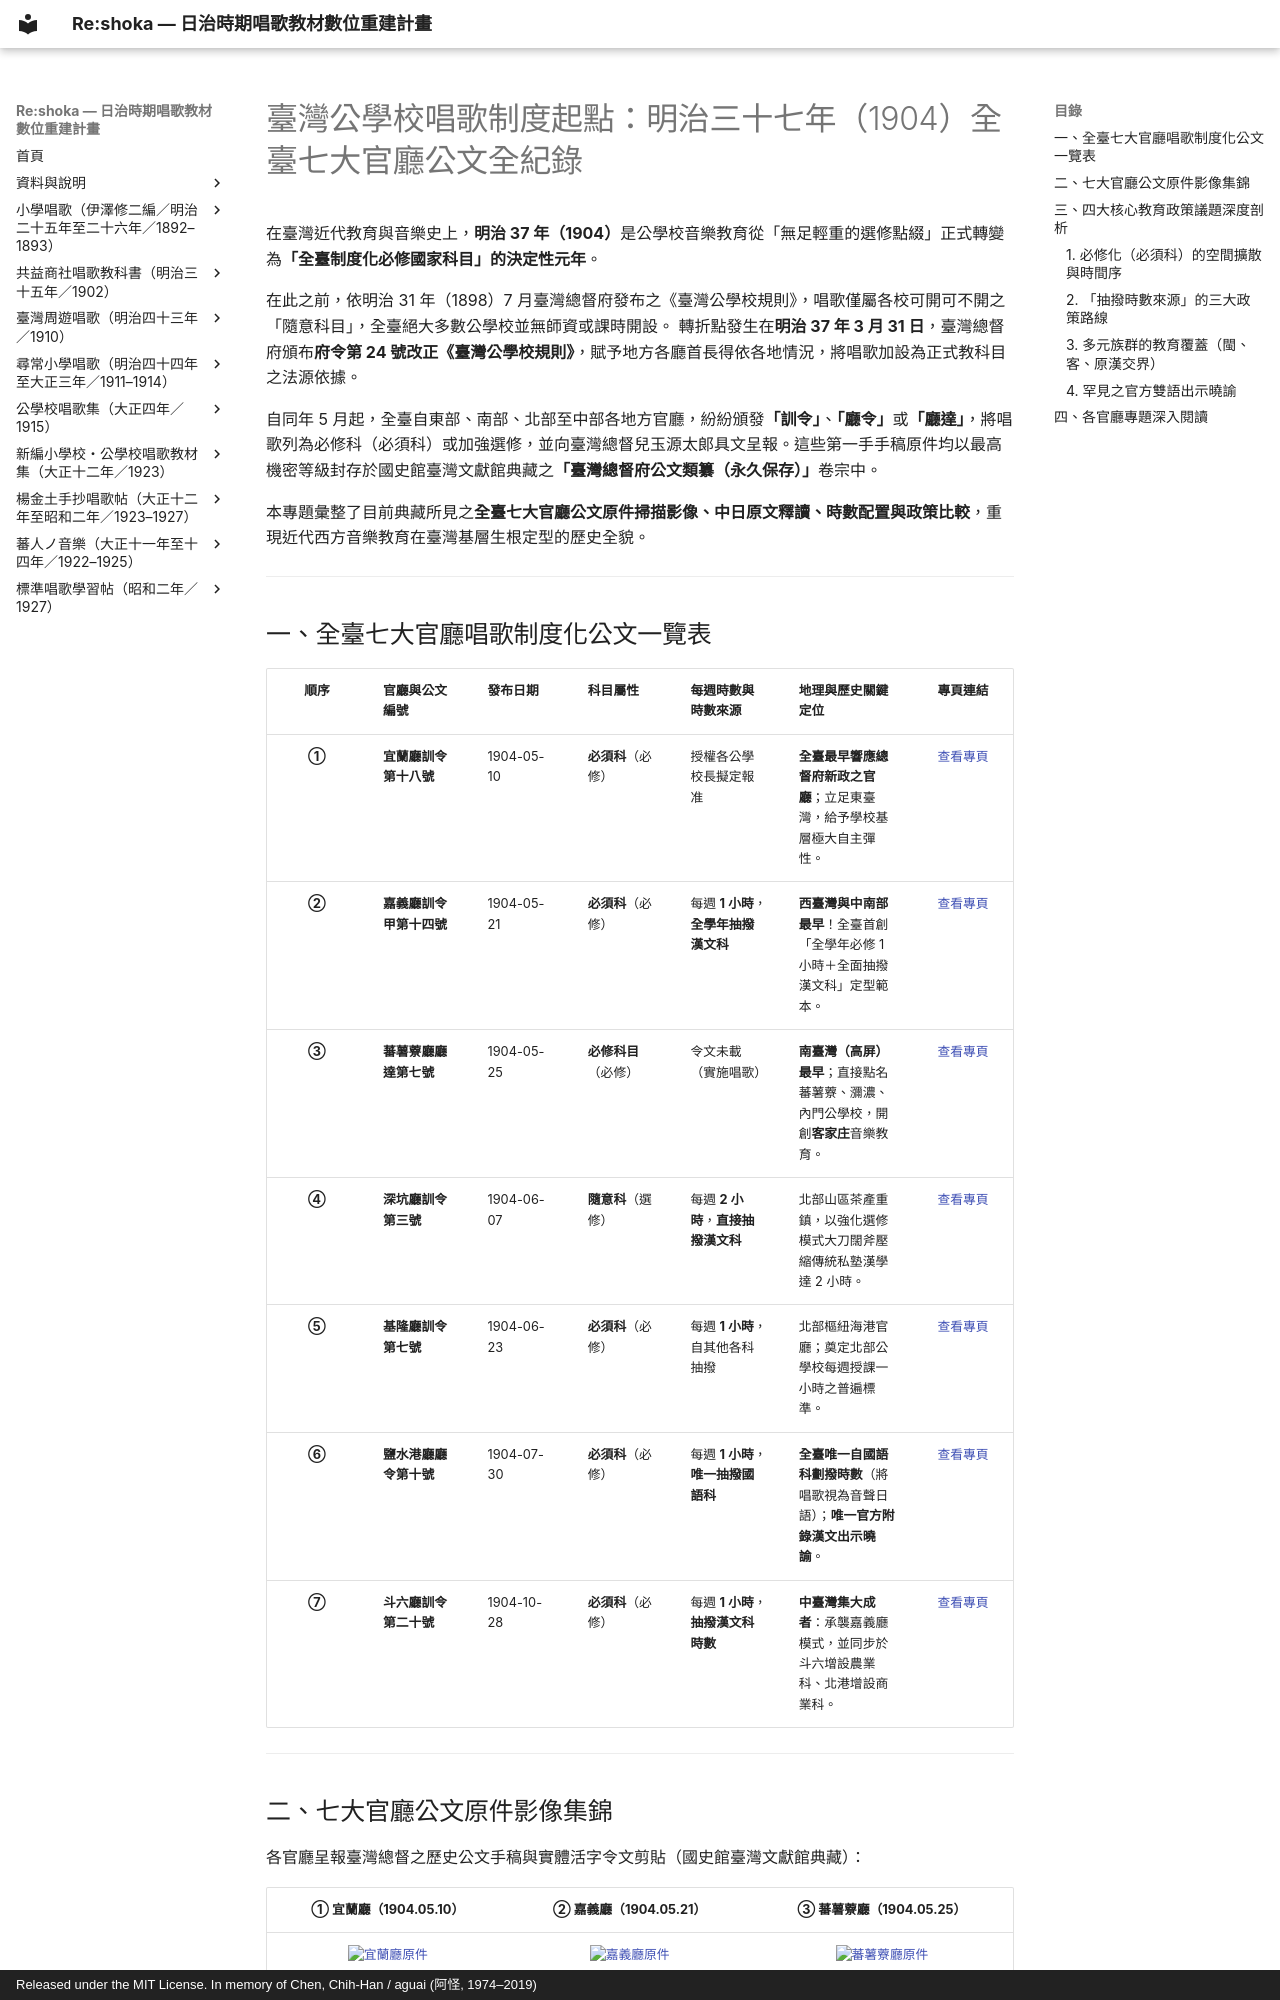

repository: TMDLang/reshoka · page: archives/1904_shoka_origins/index.html · generator: mkdocs · copyright: Released under the MIT License. In memory of Chen, Chih-Han / aguai (阿怪, 1974–2019)

---
title: "臺灣公學校唱歌制度起點：明治三十七年（1904）全臺七大官廳公文全紀錄與歷史總覽"
description: "收錄明治37年（1904）3月31日總督府改正《臺灣公學校規則》後，全臺七大官廳（宜蘭、嘉義、蕃薯藔、深坑、基隆、鹽水港、斗六）推行公學校唱歌教育法制化之官方公文類纂手稿、廳令、訓令、廳達、各學年時數表與官方漢文譯文全紀錄與深度跨區歷史考證。"
keywords: 臺灣公學校唱歌制度起點, 明治三十七年, 總督府公文類纂, 永久保存, 唱歌加設, 宜蘭廳, 嘉義廳, 蕃薯藔廳, 深坑廳, 基隆廳, 鹽水港廳, 斗六廳, 漢文科抽撥, 國語科抽撥
schema_type: HistoricalDocument
---

# 臺灣公學校唱歌制度起點：明治三十七年（1904）全臺七大官廳公文全紀錄

在臺灣近代教育與音樂史上，**明治 37 年（1904）**是公學校音樂教育從「無足輕重的選修點綴」正式轉變為**「全臺制度化必修國家科目」的決定性元年**。

在此之前，依明治 31 年（1898）7 月臺灣總督府發布之《臺灣公學校規則》，唱歌僅屬各校可開可不開之「隨意科目」，全臺絕大多數公學校並無師資或課時開設。
轉折點發生在**明治 37 年 3 月 31 日**，臺灣總督府頒布**府令第 24 號改正《臺灣公學校規則》**，賦予地方各廳首長得依各地情況，將唱歌加設為正式教科目之法源依據。

自同年 5 月起，全臺自東部、南部、北部至中部各地方官廳，紛紛頒發**「訓令」**、**「廳令」**或**「廳達」**，將唱歌列為必修科（必須科）或加強選修，並向臺灣總督兒玉源太郎具文呈報。這些第一手手稿原件均以最高機密等級封存於國史館臺灣文獻館典藏之**「臺灣總督府公文類纂（永久保存）」**卷宗中。

本專題彙整了目前典藏所見之**全臺七大官廳公文原件掃描影像、中日原文釋讀、時數配置與政策比較**，重現近代西方音樂教育在臺灣基層生根定型的歷史全貌。

---

## 一、全臺七大官廳唱歌制度化公文一覽表

| 順序 | 官廳與公文編號 | 發布日期 | 科目屬性 | 每週時數與時數來源 | 地理與歷史關鍵定位 | 專頁連結 |
| :---: | :--- | :--- | :--- | :--- | :--- | :---: |
| **①** | **宜蘭廳訓令第十八號** | 1904-05-10 | **必須科**（必修） | 授權各公學校長擬定報准 | **全臺最早響應總督府新政之官廳**；立足東臺灣，給予學校基層極大自主彈性。 | [查看專頁](../1904_yilan_shoka_compulsory/index.md) |
| **②** | **嘉義廳訓令甲第十四號** | 1904-05-21 | **必須科**（必修） | 每週 **1 小時**，**全學年抽撥漢文科** | **西臺灣與中南部最早**！全臺首創「全學年必修 1 小時＋全面抽撥漢文科」定型範本。 | [查看專頁](../1904_chiayi_shoka/index.md) |
| **③** | **蕃薯藔廳廳達第七號** | 1904-05-25 | **必修科目**（必修） | 令文未載（實施唱歌） | **南臺灣（高屏）最早**；直接點名蕃薯藔、瀰濃、內門公學校，開創**客家庄**音樂教育。 | [查看專頁](../1904_banshoro_shoka/index.md) |
| **④** | **深坑廳訓令第三號** | 1904-06-07 | **隨意科**（選修） | 每週 **2 小時**，**直接抽撥漢文科** | 北部山區茶產重鎮，以強化選修模式大刀闊斧壓縮傳統私塾漢學達 2 小時。 | [查看專頁](../1904_shenkeng_shoka/index.md) |
| **⑤** | **基隆廳訓令第七號** | 1904-06-23 | **必須科**（必修） | 每週 **1 小時**，自其他各科抽撥 | 北部樞紐海港官廳；奠定北部公學校每週授課一小時之普遍標準。 | [查看專頁](../1904_shoka_compulsory/index.md) |
| **⑥** | **鹽水港廳廳令第十號** | 1904-07-30 | **必須科**（必修） | 每週 **1 小時**，**唯一抽撥國語科** | **全臺唯一自國語科劃撥時數**（將唱歌視為音聲日語）；**唯一官方附錄漢文出示曉諭**。 | [查看專頁](../1904_ensuiko_shoka/index.md) |
| **⑦** | **斗六廳訓令第二十號** | 1904-10-28 | **必須科**（必修） | 每週 **1 小時**，**抽撥漢文科時數** | **中臺灣集大成者**：承襲嘉義廳模式，並同步於斗六增設農業科、北港增設商業科。 | [查看專頁](../1904_douliu_shoka/index.md) |

---
